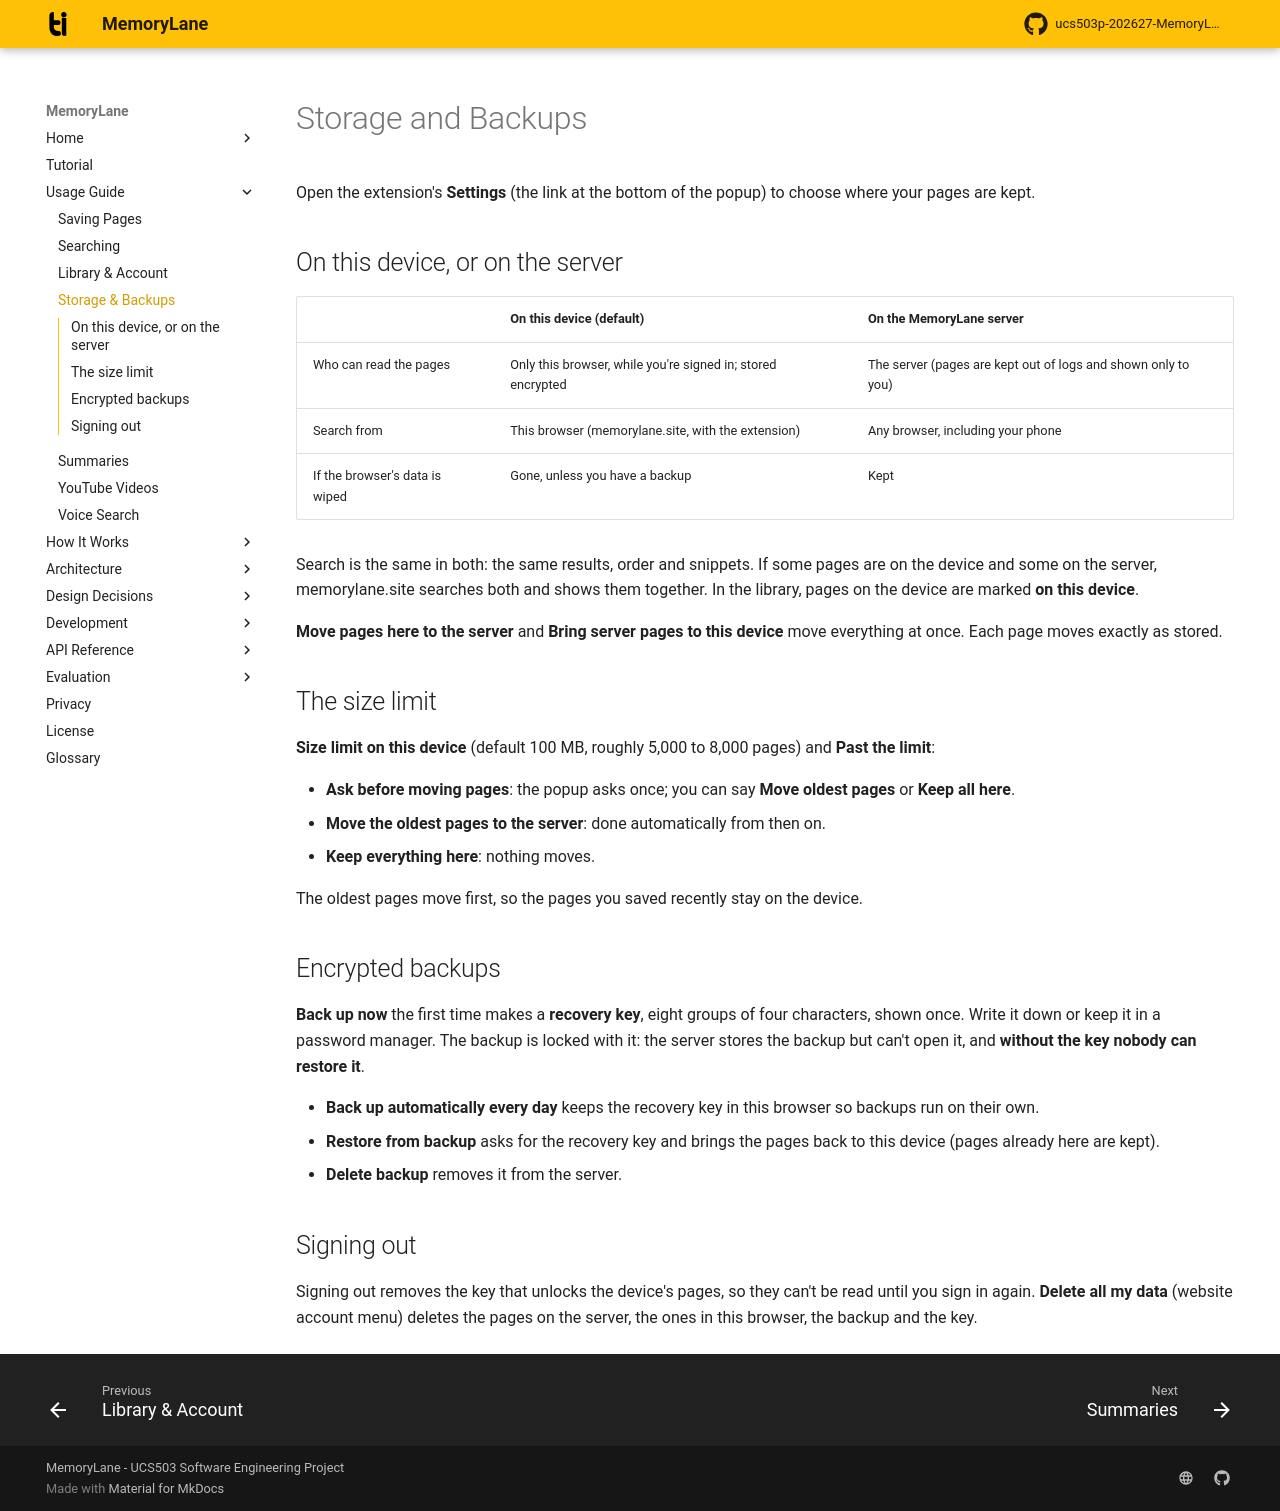

repository: rabeeh18/ucs503p-202627-MemoryLane · page: user-guide/storage/index.html · generator: mkdocs

# Storage and Backups

Open the extension's **Settings** (the link at the bottom of the popup) to choose where your pages are kept.

## On this device, or on the server

| | On this device (default) | On the MemoryLane server |
| --- | --- | --- |
| Who can read the pages | Only this browser, while you're signed in; stored encrypted | The server (pages are kept out of logs and shown only to you) |
| Search from | This browser (memorylane.site, with the extension) | Any browser, including your phone |
| If the browser's data is wiped | Gone, unless you have a backup | Kept |

Search is the same in both: the same results, order and snippets. If some pages are on the device and some on the server, memorylane.site searches both and shows them together. In the library, pages on the device are marked **on this device**.

**Move pages here to the server** and **Bring server pages to this device** move everything at once. Each page moves exactly as stored.

## The size limit

**Size limit on this device** (default 100 MB, roughly 5,000 to 8,000 pages) and **Past the limit**:

- **Ask before moving pages**: the popup asks once; you can say **Move oldest pages** or **Keep all here**.
- **Move the oldest pages to the server**: done automatically from then on.
- **Keep everything here**: nothing moves.

The oldest pages move first, so the pages you saved recently stay on the device.

## Encrypted backups

**Back up now** the first time makes a **recovery key**, eight groups of four characters, shown once. Write it down or keep it in a password manager. The backup is locked with it: the server stores the backup but can't open it, and **without the key nobody can restore it**.

- **Back up automatically every day** keeps the recovery key in this browser so backups run on their own.
- **Restore from backup** asks for the recovery key and brings the pages back to this device (pages already here are kept).
- **Delete backup** removes it from the server.

## Signing out

Signing out removes the key that unlocks the device's pages, so they can't be read until you sign in again. **Delete all my data** (website account menu) deletes the pages on the server, the ones in this browser, the backup and the key.
